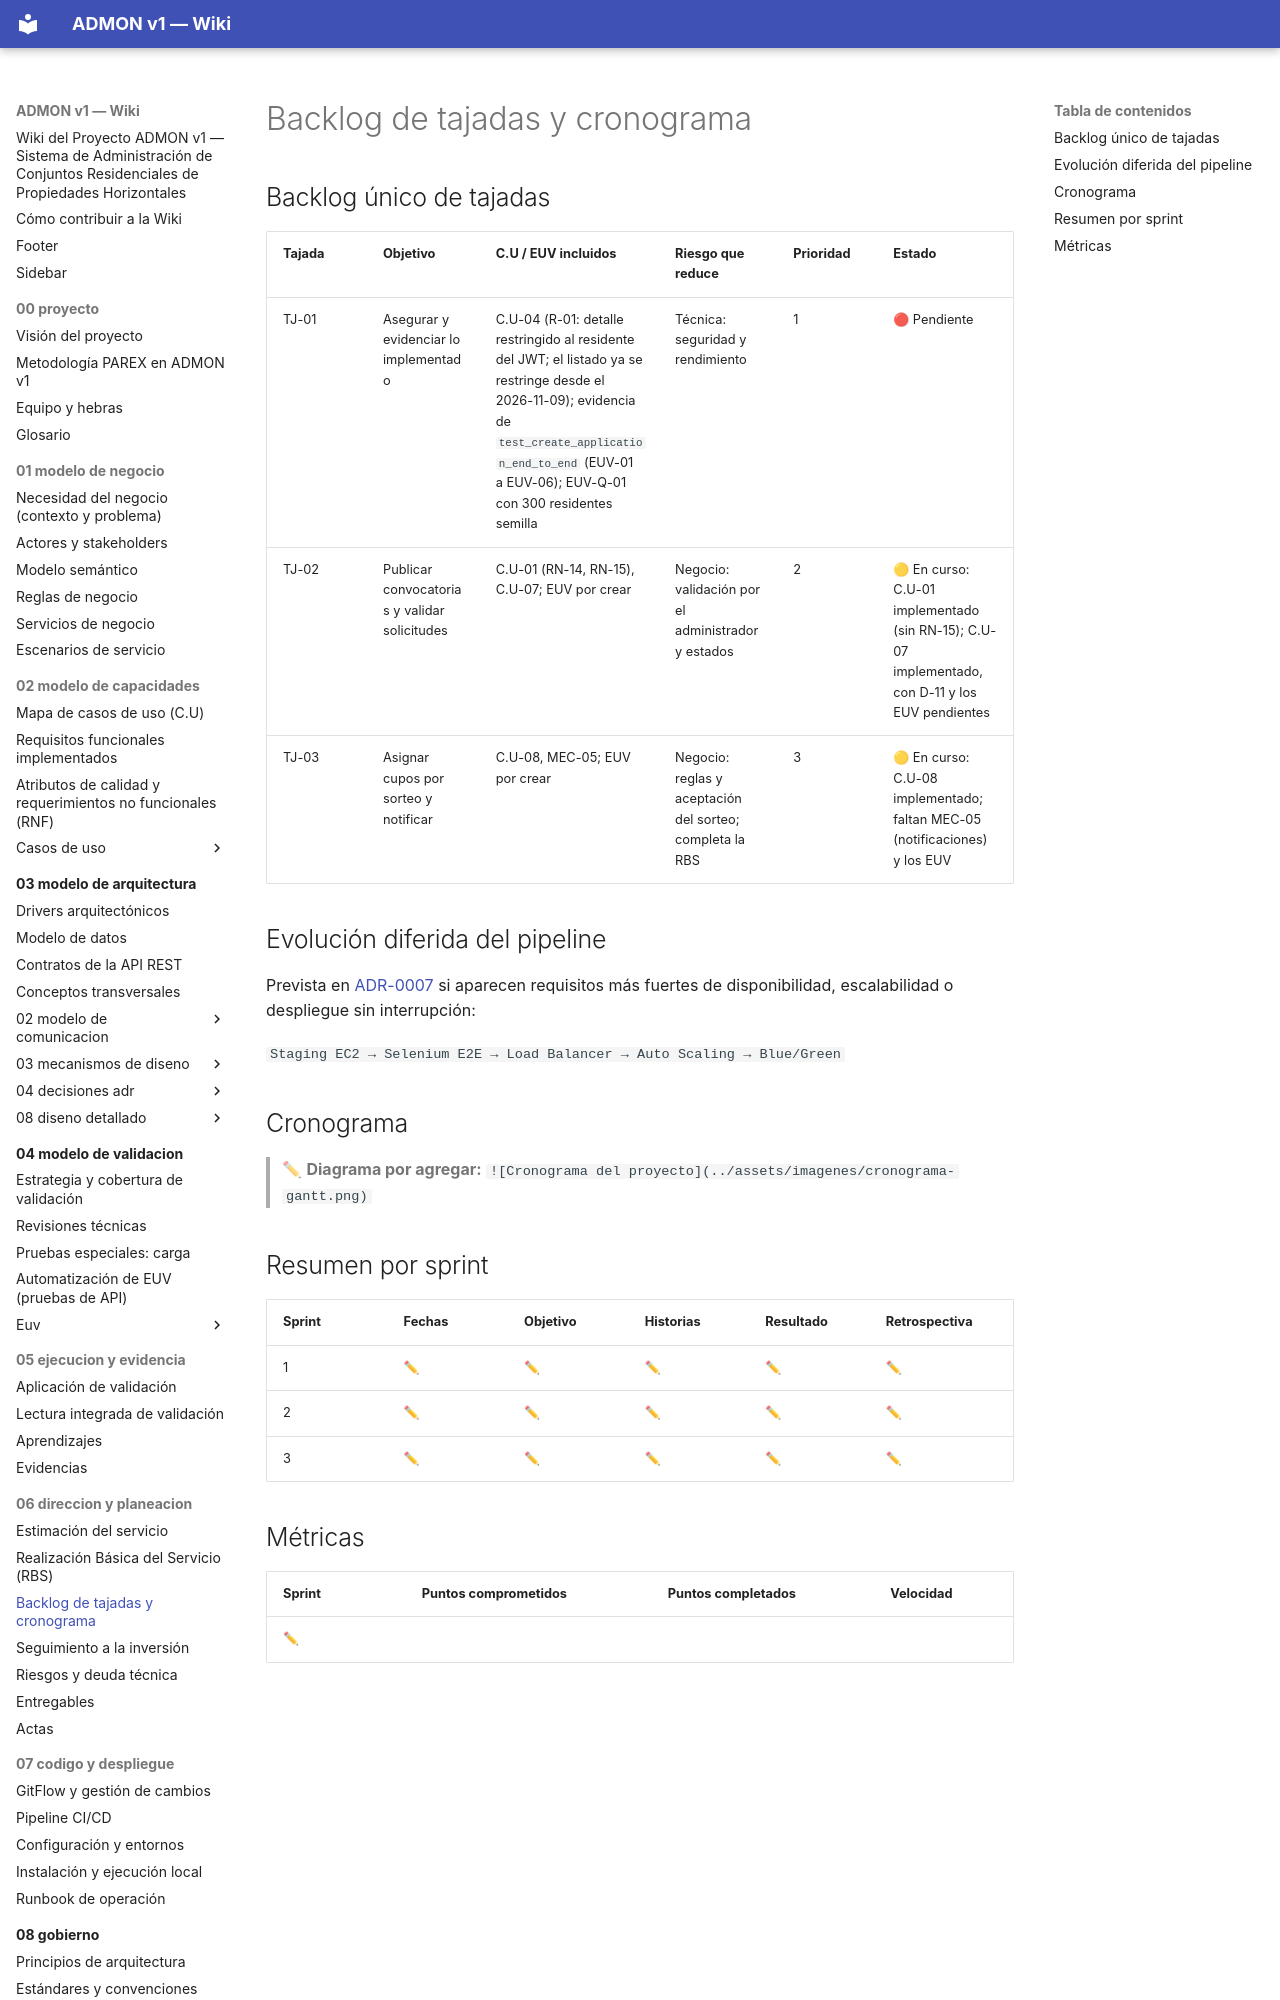

repository: OscarSneyder/admonv1-wiki · page: 06-direccion-y-planeacion/03-backlog-de-tajadas/index.html · generator: mkdocs

# Backlog de tajadas y cronograma

## Backlog único de tajadas
| Tajada | Objetivo | C.U / EUV incluidos | Riesgo que reduce | Prioridad | Estado |
|--------|----------|---------------------|-------------------|-----------|--------|
| TJ-01 | Asegurar y evidenciar lo implementado | C.U-04 (R-01: detalle restringido al residente del JWT; el listado ya se restringe desde el 2026-11-09); evidencia de `test_create_application_end_to_end` (EUV-01 a EUV-06); EUV-Q-01 con 300 residentes semilla | Técnica: seguridad y rendimiento | 1 | 🔴 Pendiente |
| TJ-02 | Publicar convocatorias y validar solicitudes | C.U-01 (RN-14, RN-15), C.U-07; EUV por crear | Negocio: validación por el administrador y estados | 2 | 🟡 En curso: C.U-01 implementado (sin RN-15); C.U-07 implementado, con D-11 y los EUV pendientes |
| TJ-03 | Asignar cupos por sorteo y notificar | C.U-08, MEC-05; EUV por crear | Negocio: reglas y aceptación del sorteo; completa la RBS | 3 | 🟡 En curso: C.U-08 implementado; faltan MEC-05 (notificaciones) y los EUV |

## Evolución diferida del pipeline
Prevista en [ADR-0007](../03-modelo-de-arquitectura/04-decisiones-adr/ADR-0007-despliegue-in-place-ec2-persistente.md) si aparecen requisitos más fuertes de disponibilidad, escalabilidad o despliegue sin interrupción:

`Staging EC2 → Selenium E2E → Load Balancer → Auto Scaling → Blue/Green`
